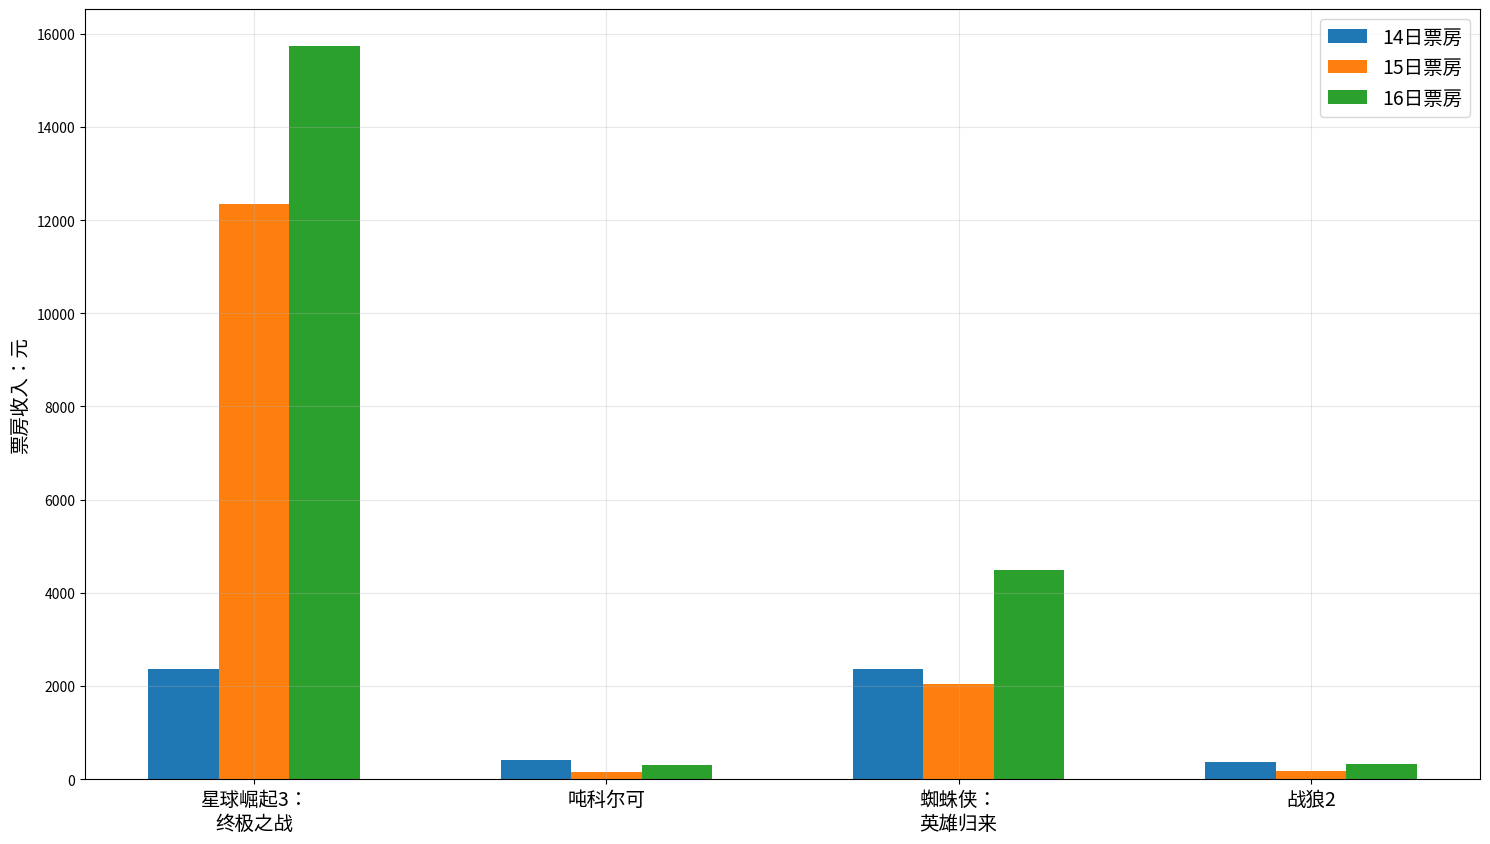

The script that saved this image:
from matplotlib import pyplot as plt

# 绘制多重条形图
# 重点在于x轴的偏移量设置

figure = plt.figure(figsize=(18, 10), dpi=80)

a = ["星球崛起3：\n终极之战", "吨科尔可", "蜘蛛侠：\n英雄归来", "战狼2"]
b_16 = [15746, 312, 4497, 319]
b_15 = [12357, 156, 2045, 168]
b_14 = [2358, 399, 2358, 362]

bar_spacing = 0.2

_a_14 = range(len(a))
_a_15 = [i+bar_spacing for i in _a_14]
_a_16 = [i+bar_spacing*2 for i in _a_14]

plt.bar(_a_14, b_14, width=bar_spacing, label="14日票房")
plt.bar(_a_15, b_15, width=bar_spacing, label="15日票房")
plt.bar(_a_16, b_16, width=bar_spacing, label="16日票房")

plt.xticks(_a_15, a, fontsize=14)

plt.ylabel("票房收入：元", fontsize=14)
plt.legend(fontsize=14)

plt.grid(alpha=0.3)
plt.show()
